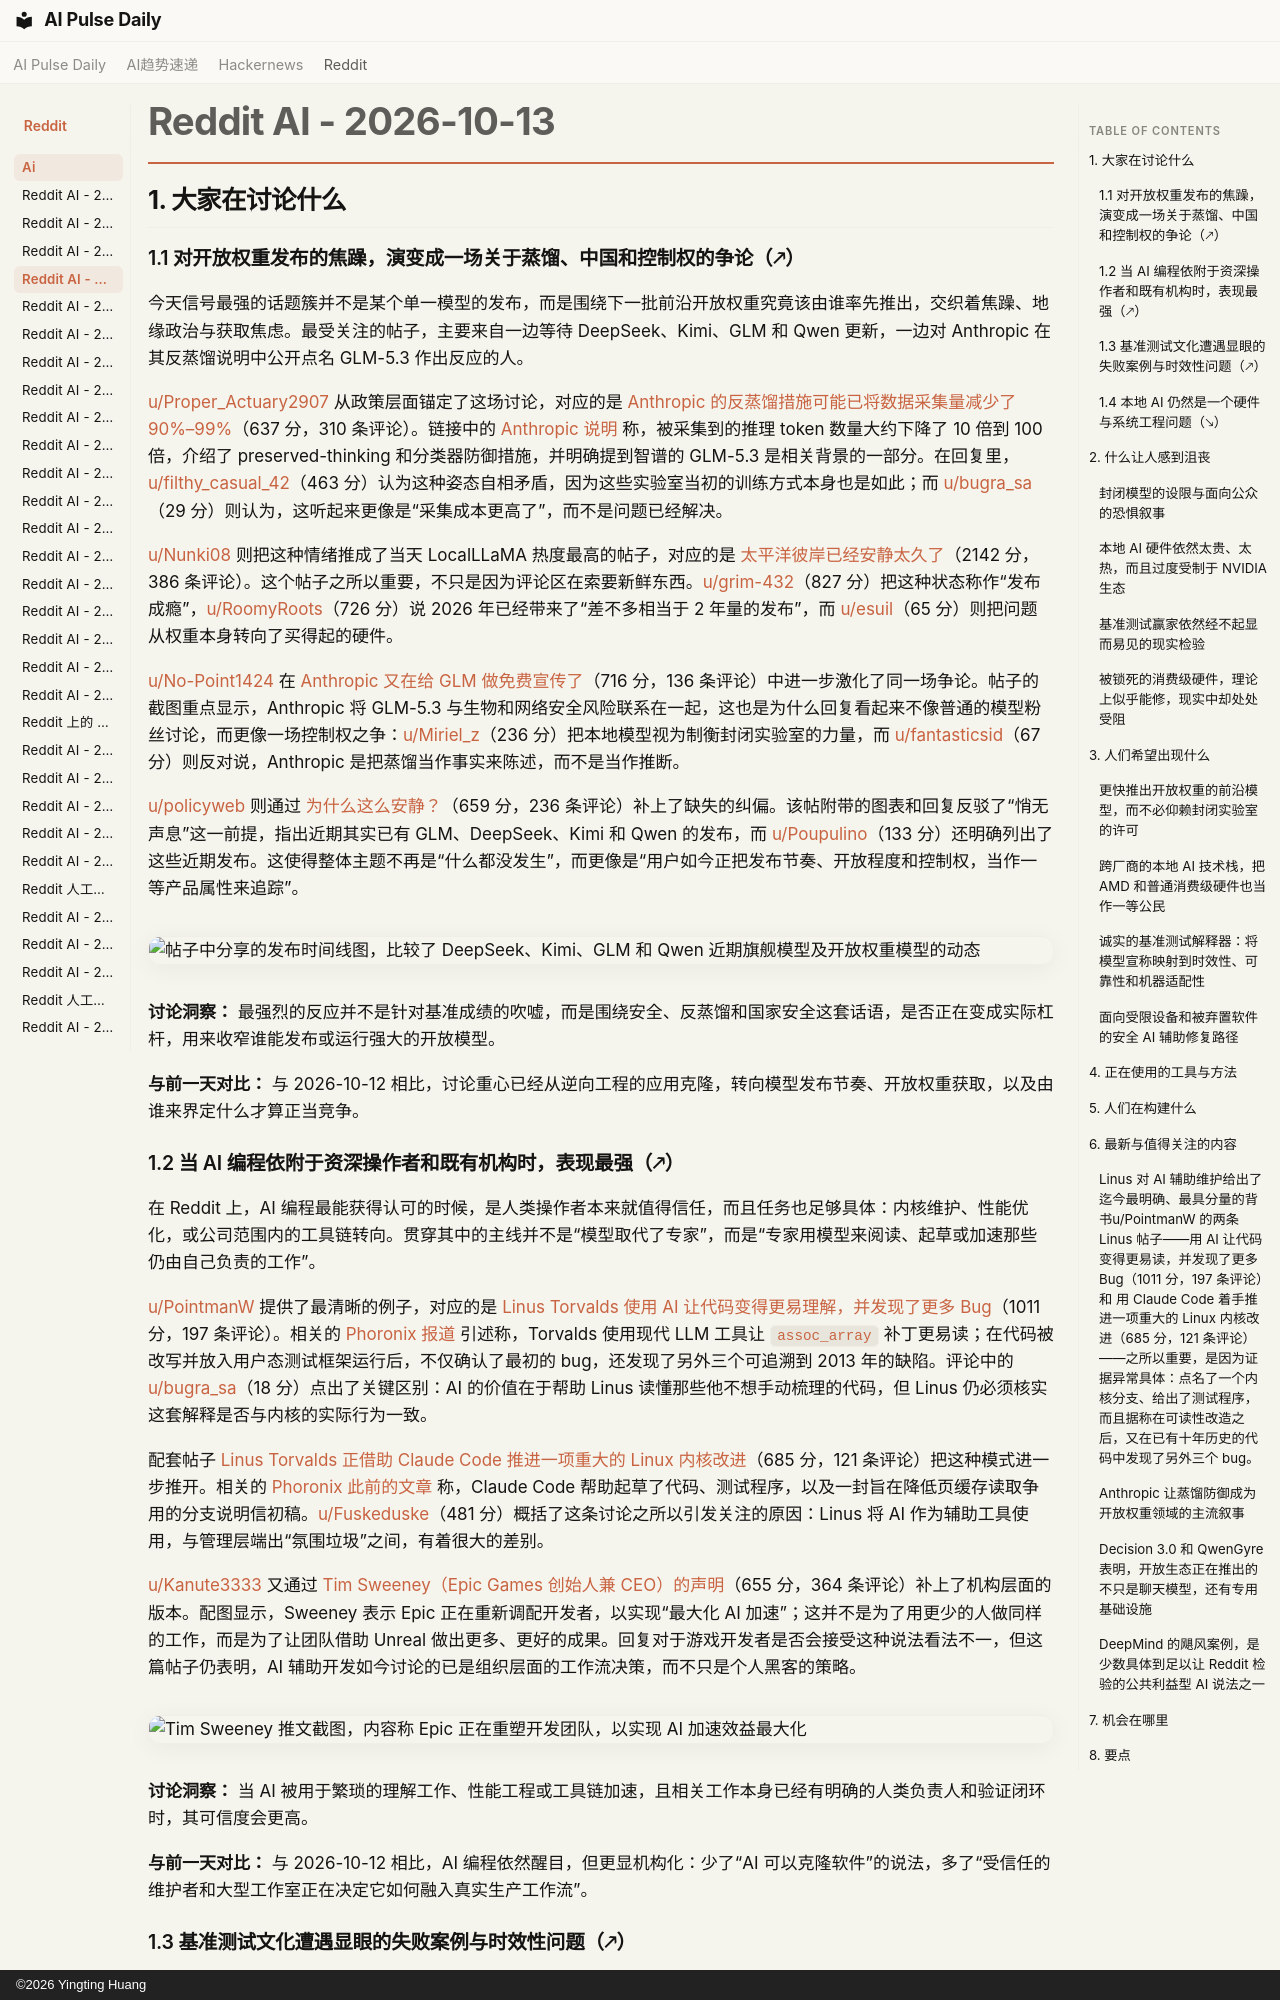

repository: vibewatch/vibewatch.github.io · page: reddit/ai/2026-10-13.zh/index.html · generator: mkdocs · copyright: ©2026 Yingting Huang

# Reddit AI - 2026-10-13

## 1. 大家在讨论什么

### 1.1 对开放权重发布的焦躁，演变成一场关于蒸馏、中国和控制权的争论（🡕）

今天信号最强的话题簇并不是某个单一模型的发布，而是围绕下一批前沿开放权重究竟该由谁率先推出，交织着焦躁、地缘政治与获取焦虑。最受关注的帖子，主要来自一边等待 DeepSeek、Kimi、GLM 和 Qwen 更新，一边对 Anthropic 在其反蒸馏说明中公开点名 GLM-5.3 作出反应的人。

[u/Proper_Actuary2907](https://www.reddit.com/user/Proper_Actuary2907) 从政策层面锚定了这场讨论，对应的是 [Anthropic 的反蒸馏措施可能已将数据采集量减少了 90%–99%](https://www.reddit.com/r/singularity/comments/1x4pv24/anthropic_antidistillation_measures_may_have/)（637 分，310 条评论）。链接中的 [Anthropic 说明](https://www.anthropic.com/research/distillation-defenses) 称，被采集到的推理 token 数量大约下降了 10 倍到 100 倍，介绍了 preserved-thinking 和分类器防御措施，并明确提到智谱的 GLM-5.3 是相关背景的一部分。在回复里，[u/filthy_casual_42](https://www.reddit.com/user/filthy_casual_42)（463 分）认为这种姿态自相矛盾，因为这些实验室当初的训练方式本身也是如此；而 [u/bugra_sa](https://www.reddit.com/user/bugra_sa)（29 分）则认为，这听起来更像是“采集成本更高了”，而不是问题已经解决。

[u/Nunki08](https://www.reddit.com/user/Nunki08) 则把这种情绪推成了当天 LocalLLaMA 热度最高的帖子，对应的是 [太平洋彼岸已经安静太久了](https://www.reddit.com/r/LocalLLaMA/comments/1x4u6vi/its_been_too_quiet_on_the_other_side_of_the/)（2142 分，386 条评论）。这个帖子之所以重要，不只是因为评论区在索要新鲜东西。[u/grim-432](https://www.reddit.com/user/grim-432)（827 分）把这种状态称作“发布成瘾”，[u/RoomyRoots](https://www.reddit.com/user/RoomyRoots)（726 分）说 2026 年已经带来了“差不多相当于 2 年量的发布”，而 [u/esuil](https://www.reddit.com/user/esuil)（65 分）则把问题从权重本身转向了买得起的硬件。

[u/No-Point1424](https://www.reddit.com/user/No-Point1424) 在 [Anthropic 又在给 GLM 做免费宣传了](https://www.reddit.com/r/LocalLLaMA/comments/1x4ii8e/anthropic_is_doing_free_publicity_for_glm_again/)（716 分，136 条评论）中进一步激化了同一场争论。帖子的截图重点显示，Anthropic 将 GLM-5.3 与生物和网络安全风险联系在一起，这也是为什么回复看起来不像普通的模型粉丝讨论，而更像一场控制权之争：[u/Miriel_z](https://www.reddit.com/user/Miriel_z)（236 分）把本地模型视为制衡封闭实验室的力量，而 [u/fantasticsid](https://www.reddit.com/user/fantasticsid)（67 分）则反对说，Anthropic 是把蒸馏当作事实来陈述，而不是当作推断。

[u/policyweb](https://www.reddit.com/user/policyweb) 则通过 [为什么这么安静？](https://www.reddit.com/r/singularity/comments/1x4cyjh/why_so_quiet/)（659 分，236 条评论）补上了缺失的纠偏。该帖附带的图表和回复反驳了“悄无声息”这一前提，指出近期其实已有 GLM、DeepSeek、Kimi 和 Qwen 的发布，而 [u/Poupulino](https://www.reddit.com/user/Poupulino)（133 分）还明确列出了这些近期发布。这使得整体主题不再是“什么都没发生”，而更像是“用户如今正把发布节奏、开放程度和控制权，当作一等产品属性来追踪”。

![帖子中分享的发布时间线图，比较了 DeepSeek、Kimi、GLM 和 Qwen 近期旗舰模型及开放权重模型的动态](https://preview.redd.it/j0ved5zwk3vh1.png?width=1536&format=png&auto=webp&s=0240c331731cdfe0e34d1536204507566f4a047e)

**讨论洞察：** 最强烈的反应并不是针对基准成绩的吹嘘，而是围绕安全、反蒸馏和国家安全这套话语，是否正在变成实际杠杆，用来收窄谁能发布或运行强大的开放模型。

**与前一天对比：** 与 2026-10-12 相比，讨论重心已经从逆向工程的应用克隆，转向模型发布节奏、开放权重获取，以及由谁来界定什么才算正当竞争。

### 1.2 当 AI 编程依附于资深操作者和既有机构时，表现最强（🡕）

在 Reddit 上，AI 编程最能获得认可的时候，是人类操作者本来就值得信任，而且任务也足够具体：内核维护、性能优化，或公司范围内的工具链转向。贯穿其中的主线并不是“模型取代了专家”，而是“专家用模型来阅读、起草或加速那些仍由自己负责的工作”。

[u/PointmanW](https://www.reddit.com/user/PointmanW) 提供了最清晰的例子，对应的是 [Linus Torvalds 使用 AI 让代码变得更易理解，并发现了更多 Bug](https://www.reddit.com/r/singularity/comments/1x3yeti/linus_torvalds_used_ai_to_make_code_decipherable/)（1011 分，197 条评论）。相关的 [Phoronix 报道](https://www.phoronix.com/news/Linus-Torvalds-Assoc-Array) 引述称，Torvalds 使用现代 LLM 工具让 `assoc_array` 补丁更易读；在代码被改写并放入用户态测试框架运行后，不仅确认了最初的 bug，还发现了另外三个可追溯到 2013 年的缺陷。评论中的 [u/bugra_sa](https://www.reddit.com/user/bugra_sa)（18 分）点出了关键区别：AI 的价值在于帮助 Linus 读懂那些他不想手动梳理的代码，但 Linus 仍必须核实这套解释是否与内核的实际行为一致。

配套帖子 [Linus Torvalds 正借助 Claude Code 推进一项重大的 Linux 内核改进](https://www.reddit.com/r/singularity/comments/1x3vgi7/linus_torvalds_working_on_a_hefty_linux_kernel/)（685 分，121 条评论）把这种模式进一步推开。相关的 [Phoronix 此前的文章](https://www.phoronix.com/news/Linus-Torvalds-Claude-Code) 称，Claude Code 帮助起草了代码、测试程序，以及一封旨在降低页缓存读取争用的分支说明信初稿。[u/Fuskeduske](https://www.reddit.com/user/Fuskeduske)（481 分）概括了这条讨论之所以引发关注的原因：Linus 将 AI 作为辅助工具使用，与管理层端出“氛围垃圾”之间，有着很大的差别。

[u/Kanute3333](https://www.reddit.com/user/Kanute3333) 又通过 [Tim Sweeney（Epic Games 创始人兼 CEO）的声明](https://www.reddit.com/r/singularity/comments/1x4l058/statement_by_tim_sweeney_epic_games_founder_and/)（655 分，364 条评论）补上了机构层面的版本。配图显示，Sweeney 表示 Epic 正在重新调配开发者，以实现“最大化 AI 加速”；这并不是为了用更少的人做同样的工作，而是为了让团队借助 Unreal 做出更多、更好的成果。回复对于游戏开发者是否会接受这种说法看法不一，但这篇帖子仍表明，AI 辅助开发如今讨论的已是组织层面的工作流决策，而不只是个人黑客的策略。

![Tim Sweeney 推文截图，内容称 Epic 正在重塑开发团队，以实现 AI 加速效益最大化](https://i.redd.it/5ums9chib5vh1.jpeg)

**讨论洞察：** 当 AI 被用于繁琐的理解工作、性能工程或工具链加速，且相关工作本身已经有明确的人类负责人和验证闭环时，其可信度会更高。

**与前一天对比：** 与 2026-10-12 相比，AI 编程依然醒目，但更显机构化：少了“AI 可以克隆软件”的说法，多了“受信任的维护者和大型工作室正在决定它如何融入真实生产工作流”。
